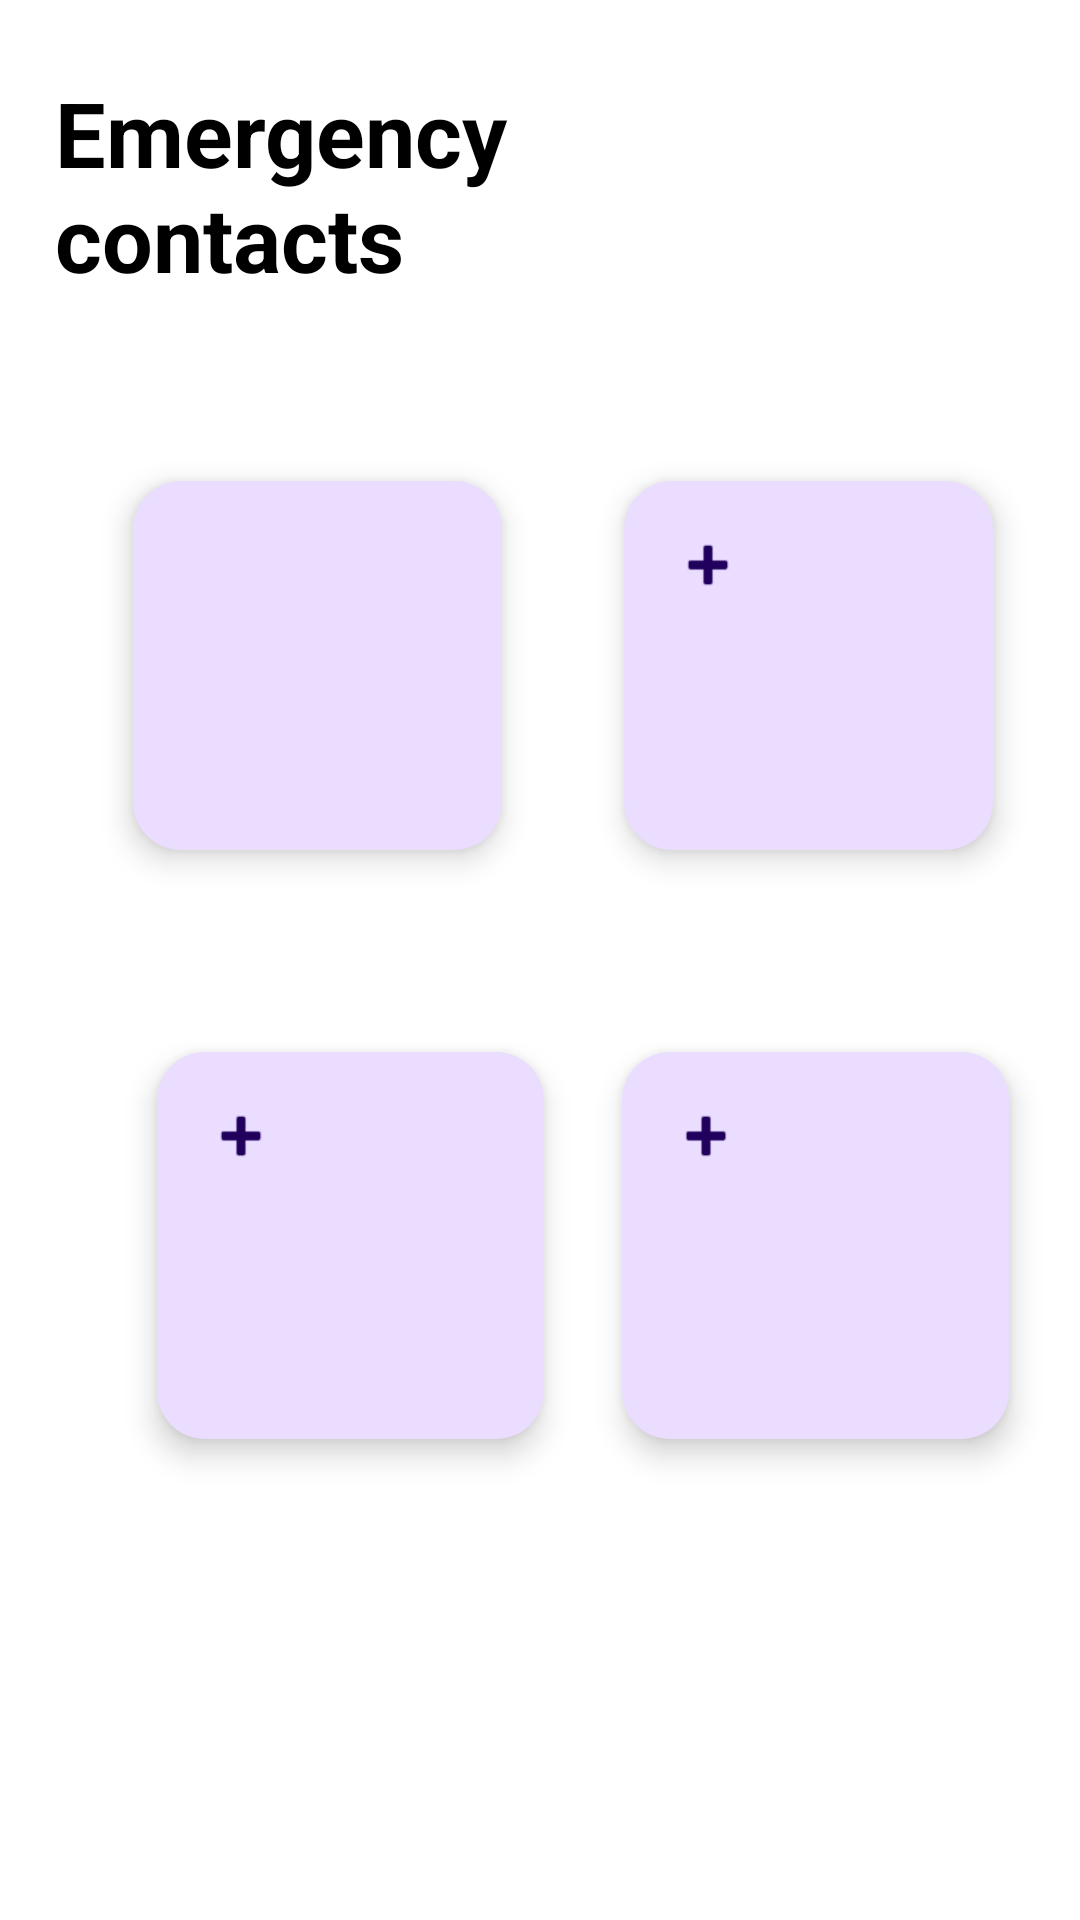

Layout XML and referenced resources for this Android screen:
<!-- AndroidManifest.xml: application theme Theme.NewActivty -->
<!-- res/layout/activity_emergency.xml -->
<?xml version="1.0" encoding="utf-8"?>
<androidx.constraintlayout.widget.ConstraintLayout xmlns:android="http://schemas.android.com/apk/res/android"
    xmlns:app="http://schemas.android.com/apk/res-auto"
    xmlns:tools="http://schemas.android.com/tools"
    android:layout_width="match_parent"
    android:layout_height="match_parent"
    android:background="@color/white"
    tools:context=".emergency">

    <com.google.android.material.floatingactionbutton.FloatingActionButton
        android:id="@+id/floatingActionButton1"
        android:layout_width="129dp"
        android:layout_height="129dp"
        android:clickable="true"
        android:foreground="@drawable/safcdvsadfcvjsdbcnsadbcsncbsdhn"
        android:src="@android:drawable/ic_input_add"
        app:layout_constraintBottom_toBottomOf="parent"
        app:layout_constraintEnd_toEndOf="parent"
        app:layout_constraintHorizontal_bias="0.226"
        app:layout_constraintStart_toStartOf="parent"
        app:layout_constraintTop_toTopOf="parent"
        app:layout_constraintVertical_bias="0.686" />

    <com.google.android.material.floatingactionbutton.FloatingActionButton
        android:id="@+id/floatingActionButton9"
        android:layout_width="123dp"
        android:layout_height="129dp"
        android:clickable="true"
        android:foreground="@drawable/ambuu"
        app:layout_constraintBottom_toBottomOf="parent"
        app:layout_constraintEnd_toEndOf="parent"
        app:layout_constraintHorizontal_bias="0.187"
        app:layout_constraintStart_toStartOf="parent"
        app:layout_constraintTop_toTopOf="parent"
        app:layout_constraintVertical_bias="0.31" />

    <com.google.android.material.floatingactionbutton.FloatingActionButton
        android:id="@+id/floatingActionButton10"
        android:layout_width="123dp"
        android:layout_height="129dp"
        android:clickable="true"
        android:foreground="@drawable/closeee"
        android:src="@android:drawable/ic_input_add"
        app:layout_constraintBottom_toBottomOf="parent"
        app:layout_constraintEnd_toEndOf="parent"
        app:layout_constraintHorizontal_bias="0.878"
        app:layout_constraintStart_toStartOf="parent"
        app:layout_constraintTop_toTopOf="parent"
        app:layout_constraintVertical_bias="0.31" />

    <com.google.android.material.floatingactionbutton.FloatingActionButton
        android:id="@+id/floatingActionButton11"
        android:layout_width="129dp"
        android:layout_height="129dp"
        android:clickable="true"
        android:foreground="@drawable/emergeee"
        android:src="@android:drawable/ic_input_add"
        app:layout_constraintBottom_toBottomOf="parent"
        app:layout_constraintEnd_toEndOf="parent"
        app:layout_constraintHorizontal_bias="0.897"
        app:layout_constraintStart_toStartOf="parent"
        app:layout_constraintTop_toTopOf="parent"
        app:layout_constraintVertical_bias="0.686" />

    <TextView
        android:id="@+id/textView33"
        android:layout_width="170dp"
        android:layout_height="79dp"
        android:text="Emergency contacts"
        android:textColor="@android:color/black"
        android:textSize="30dp"
        android:textStyle="bold"
        app:layout_constraintBottom_toBottomOf="parent"
        app:layout_constraintEnd_toEndOf="parent"
        app:layout_constraintHorizontal_bias="0.097"
        app:layout_constraintStart_toStartOf="parent"
        app:layout_constraintTop_toTopOf="parent"
        app:layout_constraintVertical_bias="0.043" />

</androidx.constraintlayout.widget.ConstraintLayout>
<!-- resources referenced by this layout -->
<resources>
  <color name="white">#FFFFFFFF</color>
      Red:
  <!-- drawable ambuu: jpeg bitmap (drawable, 47119 bytes) -->
  <!-- drawable closeee: jpeg bitmap (drawable, 29497 bytes) -->
  <!-- drawable emergeee: jpeg bitmap (drawable, 25201 bytes) -->
  <!-- drawable safcdvsadfcvjsdbcnsadbcsncbsdhn: jpeg bitmap (drawable, 24936 bytes) -->
  <style name="Theme.NewActivty" parent="Base.Theme.NewActivty" />
  <style name="Base.Theme.NewActivty" parent="Theme.Material3.DayNight.NoActionBar">
          
          
      </style>
</resources>
